Run: headless pygame with SDL's dummy video driver; simulated clock (each Clock.tick advances the game by its frame time, no real sleeping); random seed 0; keys injected as events and as key.get_pressed() state; no mouse input.
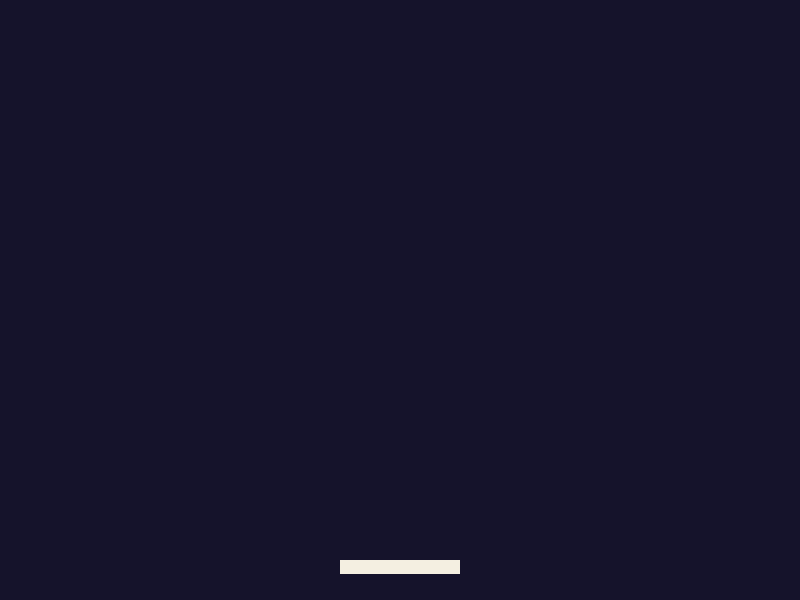
Frame 1 of 4 · flips 1–60 · no input
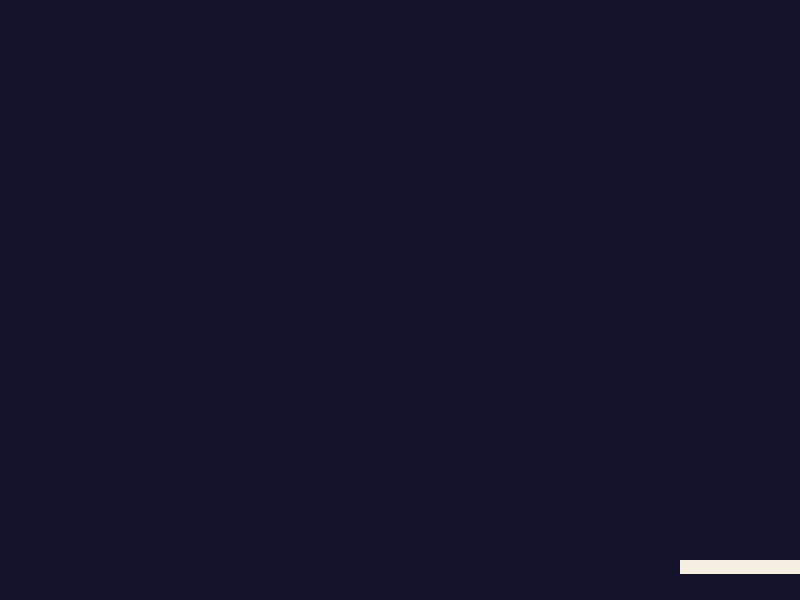
Frame 2 of 4 · flips 61–180 · tapped SPACE, RETURN · held RIGHT (→), D
Frame 3 of 4 · flips 181–300 · held DOWN (↓), S · screen unchanged from frame 2, image omitted
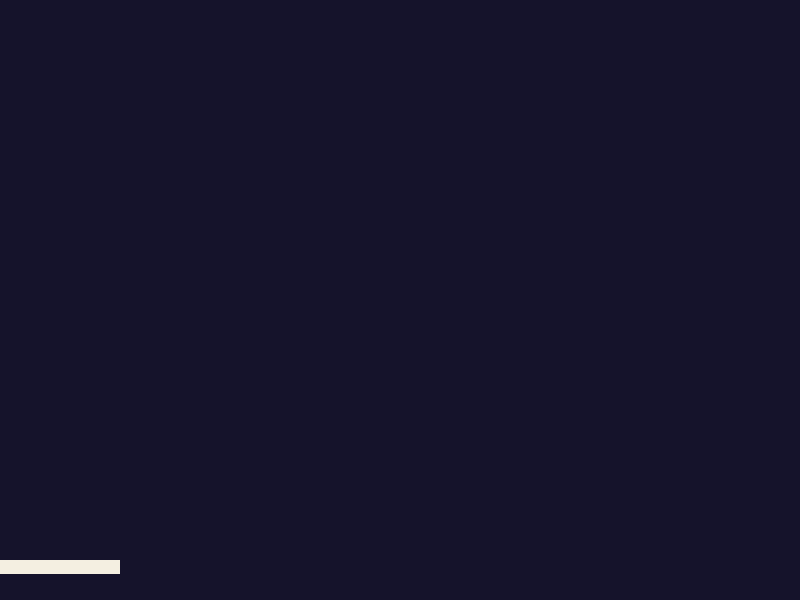
Frame 4 of 4 · flips 301–420 · held LEFT (←), A, UP (↑), W

The pygame program that drew these frames:

import pygame

pygame.init()
WIDTH, HEIGHT = 800, 600
WIN = pygame.display.set_mode((WIDTH, HEIGHT))
pygame.display.set_caption("Brick Buster")
CLOCK = pygame.time.Clock()

INDIGO = (21, 19, 43)
CREAM = (244, 239, 225)
GOLD = (255, 210, 63)

PADDLE_W, PADDLE_H = 120, 14
PADDLE_VEL = 10

def move_paddle(paddle):
    keys = pygame.key.get_pressed()
    if keys[pygame.K_LEFT] and paddle.left - PADDLE_VEL >= 0:
        paddle.x -= PADDLE_VEL
    if keys[pygame.K_RIGHT] and paddle.right + PADDLE_VEL <= WIDTH:
        paddle.x += PADDLE_VEL

def draw(paddle):
    WIN.fill(INDIGO)
    pygame.draw.rect(WIN, CREAM, paddle)
    pygame.display.update()

def main():
    paddle = pygame.Rect(340, 560, PADDLE_W, PADDLE_H)
    while True:
        CLOCK.tick(60)
        for event in pygame.event.get():
            if event.type == pygame.QUIT:
                return
        move_paddle(paddle)
        draw(paddle)

main()
pygame.quit()
